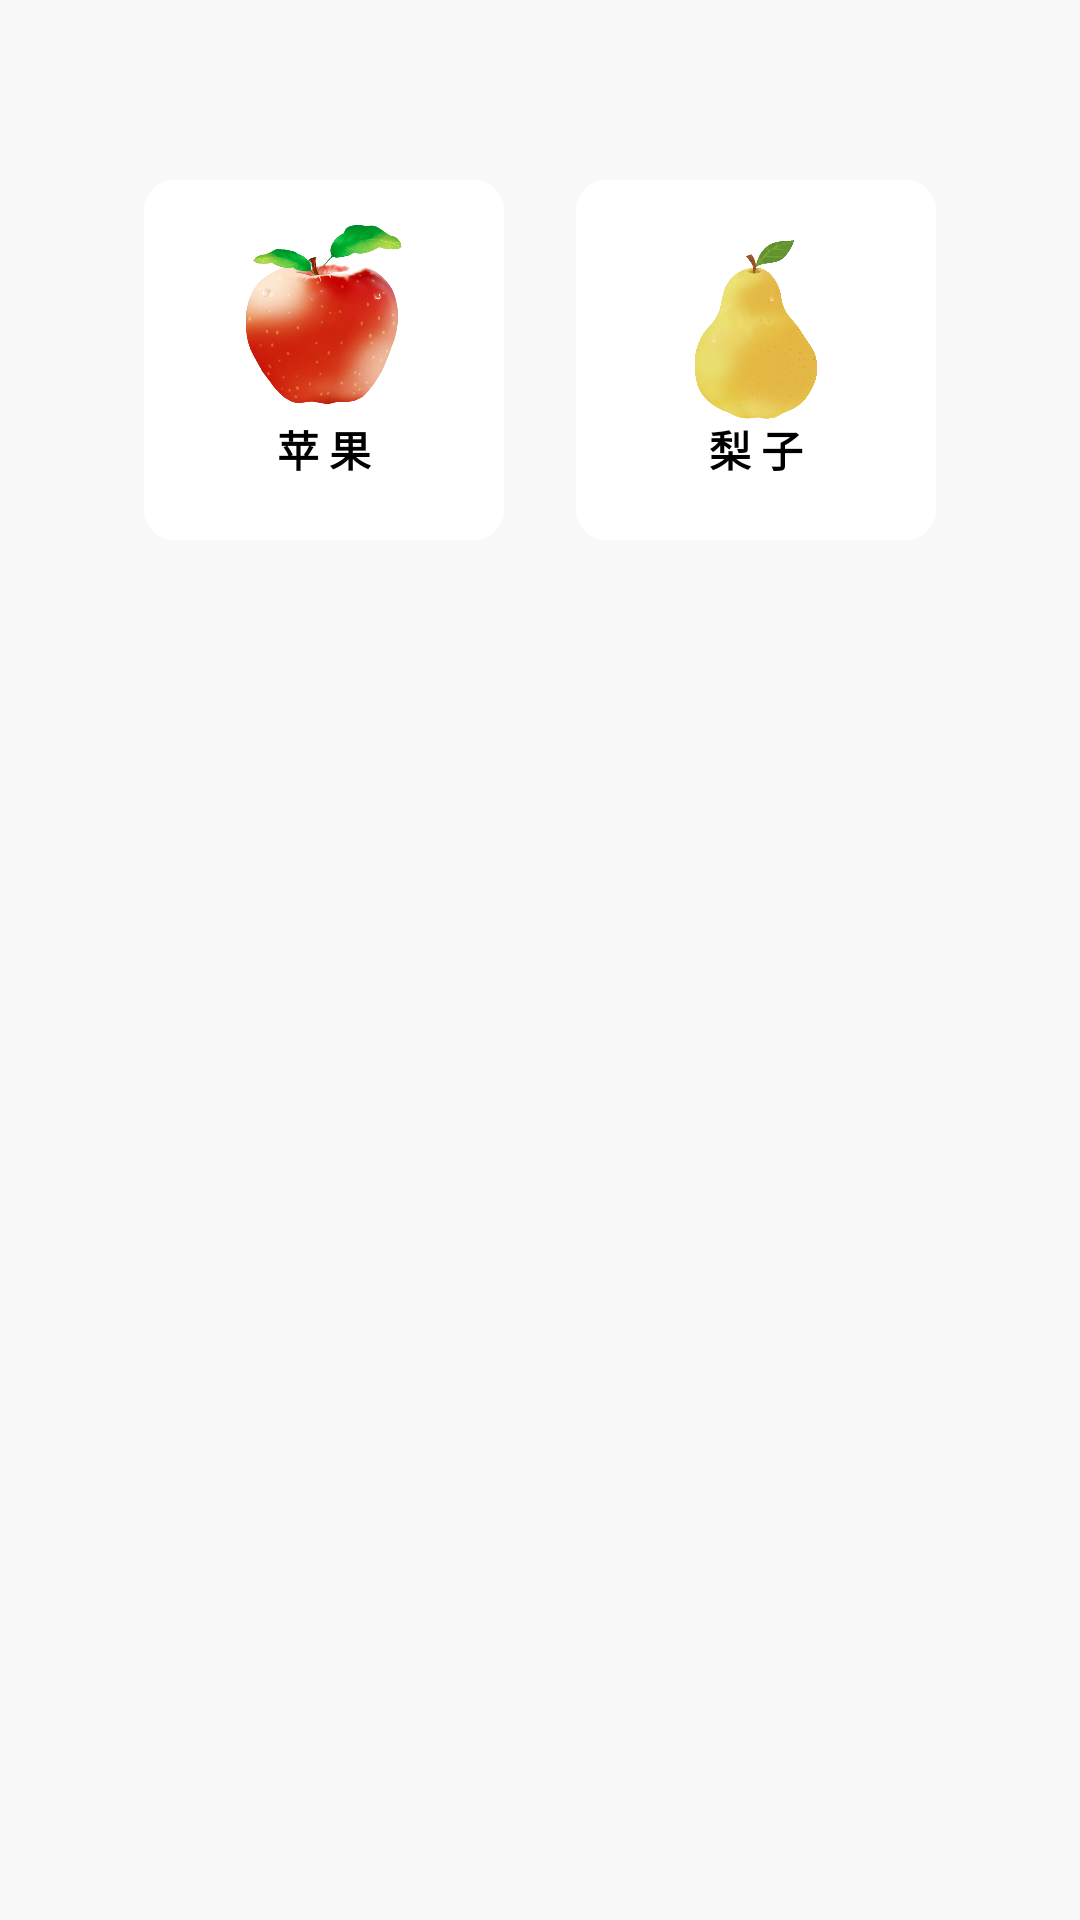

Reconstruct the res/layout file that produces this screen, plus the resources it refers to.
<!-- AndroidManifest.xml: application theme Theme.DekDemo -->
<!-- res/layout/fragment_start.xml -->
<?xml version="1.0" encoding="utf-8"?>
<androidx.constraintlayout.widget.ConstraintLayout xmlns:android="http://schemas.android.com/apk/res/android"
    xmlns:app="http://schemas.android.com/apk/res-auto"
    xmlns:tools="http://schemas.android.com/tools"
    android:id="@+id/fragment_start"
    android:layout_width="match_parent"
    android:layout_height="match_parent"
    android:background="@color/fragmentBack"
    tools:context=".ui.startMeasure.startFragment">

    <RelativeLayout
        android:id="@+id/appleLayout"
        android:layout_width="120dp"
        android:layout_height="120dp"
        android:layout_marginTop="60dp"
        android:background="@drawable/selector_relative"
        android:clickable="true"
        app:layout_constraintLeft_toLeftOf="parent"
        app:layout_constraintRight_toRightOf="parent"
        app:layout_constraintTop_toTopOf="parent"
        app:layout_constraintHorizontal_bias="0.2">

        <ImageView
            android:id="@+id/apple_icon"
            android:layout_width="60dp"
            android:layout_height="60dp"
            android:layout_centerHorizontal="true"
            android:layout_marginTop="10dp"
            android:src="@drawable/apple_icon" />

        <TextView
            android:layout_width="wrap_content"
            android:layout_height="wrap_content"
            android:layout_alignParentBottom="true"
            android:layout_centerHorizontal="true"
            android:layout_marginBottom="15dp"
            android:text="苹 果"
            android:textColor="@color/black"
            android:textSize="14dp"
            android:textStyle="bold" />
    </RelativeLayout>

    <RelativeLayout
        android:id="@+id/pear"
        android:layout_width="120dp"
        android:layout_height="120dp"
        android:layout_marginTop="60dp"
        android:background="@drawable/selector_relative"
        android:clickable="true"
        app:layout_constraintLeft_toLeftOf="parent"
        app:layout_constraintRight_toRightOf="parent"
        app:layout_constraintTop_toTopOf="parent"
        app:layout_constraintHorizontal_bias="0.8">

        <ImageView
            android:id="@+id/pear_icon"
            android:layout_width="60dp"
            android:layout_height="60dp"
            android:layout_centerHorizontal="true"
            android:layout_marginTop="15dp"
            android:src="@drawable/pear_icon" />

        <TextView
            android:layout_width="wrap_content"
            android:layout_height="wrap_content"
            android:layout_alignParentBottom="true"
            android:layout_centerHorizontal="true"
            android:layout_marginBottom="15dp"
            android:text="梨 子"
            android:textSize="14dp"
            android:textColor="@color/black"
            android:textStyle="bold" />
    </RelativeLayout>

    <androidx.constraintlayout.widget.ConstraintLayout
        android:id="@+id/measure_fragment_container"
        android:layout_width="match_parent"
        android:layout_height="match_parent"
        >

    </androidx.constraintlayout.widget.ConstraintLayout>


</androidx.constraintlayout.widget.ConstraintLayout>
<!-- resources referenced by this layout -->
<resources>
  <color name="black">#FF000000</color>
  <color name="fragmentBack">#FFF8F8F8</color>
  <!-- drawable apple_icon: png bitmap (drawable, 295883 bytes) -->
  <!-- drawable pear_icon: png bitmap (drawable, 214832 bytes) -->
  <!-- drawable selector_relative (drawable) -->
  <?xml version="1.0" encoding="utf-8"?>
  <selector xmlns:android="http://schemas.android.com/apk/res/android">
      <item android:drawable="@drawable/shape_layout_normal" android:state_pressed="false"/>
      <item android:drawable="@drawable/shape_layout_pressed" android:state_pressed="true"/>
  </selector>
  <style name="Theme.DekDemo" parent="Theme.MaterialComponents.Light.DarkActionBar">
          
          <item name="colorPrimary">@color/white_pressed</item>
          <item name="colorPrimaryVariant">@color/purple_700</item>
          <item name="colorOnPrimary">@color/white</item>
          
          <item name="colorSecondary">@color/teal_200</item>
          <item name="colorSecondaryVariant">@color/teal_700</item>
          <item name="colorOnSecondary">@color/black</item>
          
          
          <item name="android:statusBarColor" tools:targetApi="l">@color/white</item>
          
          
          <item name="android:windowLightStatusBar">true</item>
      </style>
  <!-- drawable shape_layout_normal (drawable) -->
  <?xml version="1.0" encoding="utf-8"?>
  <shape xmlns:android="http://schemas.android.com/apk/res/android"
      android:shape="rectangle">
      
      <corners android:radius="10dp"/>
      
      <solid android:color="@color/white"/>
      
      <padding android:left="5dp" android:right="5dp" android:top="5dp" android:bottom="5dp"/>
      
      <stroke android:width="0dp"
          android:color="@color/black"/>
  </shape>
  <!-- drawable shape_layout_pressed (drawable) -->
  <?xml version="1.0" encoding="utf-8"?>
  <shape xmlns:android="http://schemas.android.com/apk/res/android"
      android:shape="rectangle">
      
      <corners android:radius="10dp"/>
      
      <solid android:color="@color/white_pressed"/>
      
      <padding android:left="5dp" android:right="5dp" android:top="5dp" android:bottom="5dp"/>
      
      <stroke android:width="0dp"
          android:color="@color/black"/>
  </shape>
  <color name="white_pressed">#C8C8C7</color>
  <color name="purple_700">#FF3700B3</color>
  <color name="white">#FFFFFFFF</color>
  <color name="teal_200">#FF44C1A4</color>
  <color name="teal_700">#FF018786</color>
</resources>
